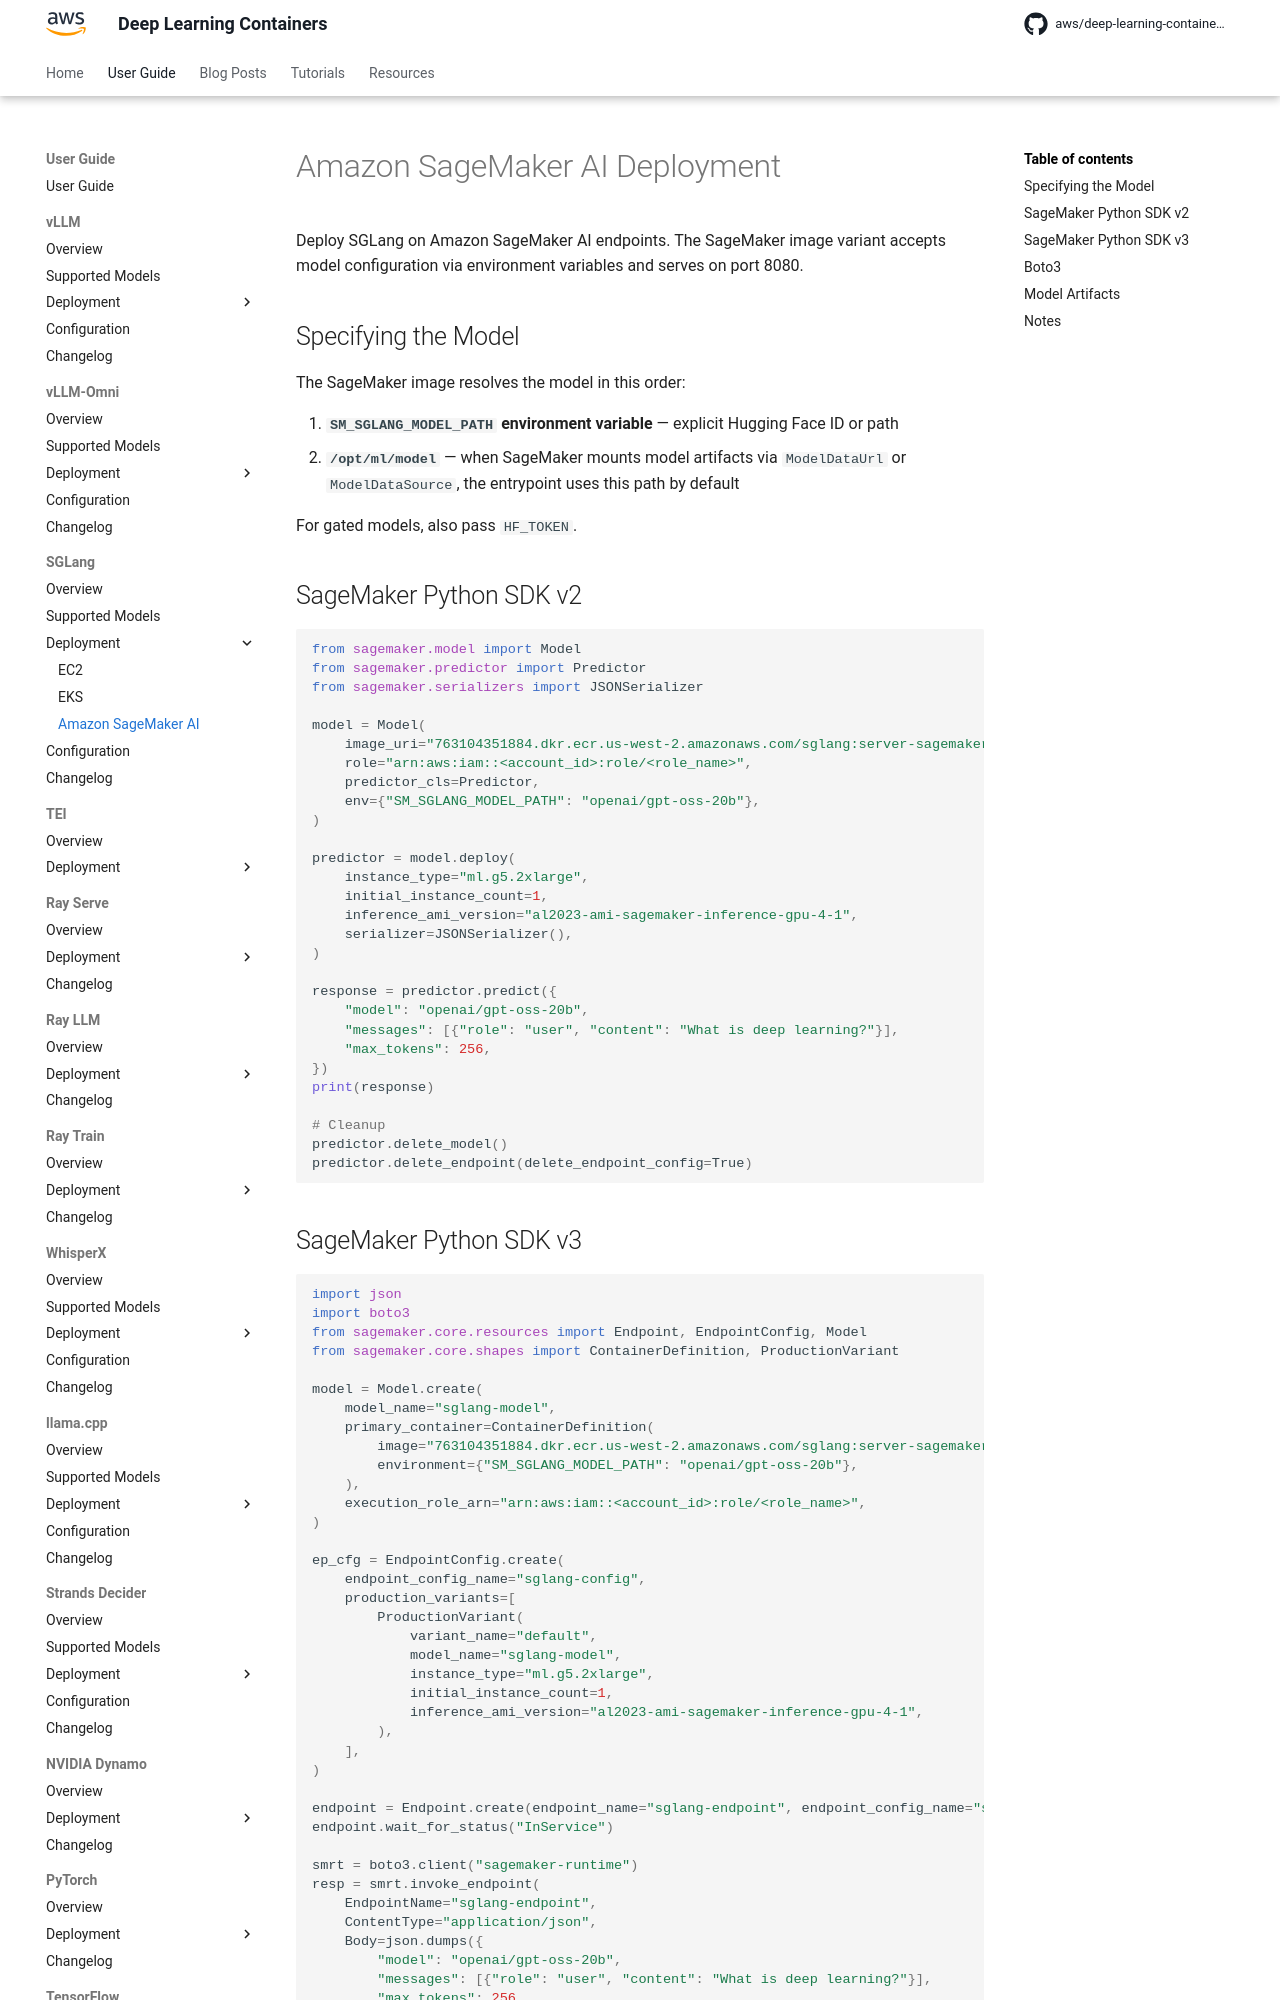

repository: aws/deep-learning-containers · page: sglang/deployment/sagemaker/index.html · generator: mkdocs

# Amazon SageMaker AI Deployment

Deploy SGLang on Amazon SageMaker AI endpoints. The SageMaker image variant accepts model configuration via environment variables and serves on port
8080\.

## Specifying the Model

The SageMaker image resolves the model in this order:

1. **`SM_SGLANG_MODEL_PATH` environment variable** — explicit Hugging Face ID or path
2. **`/opt/ml/model`** — when SageMaker mounts model artifacts via `ModelDataUrl` or `ModelDataSource`, the entrypoint uses this path by default

For gated models, also pass `HF_TOKEN`.

## SageMaker Python SDK v2

```python
from sagemaker.model import Model
from sagemaker.predictor import Predictor
from sagemaker.serializers import JSONSerializer

model = Model(
    image_uri="{{ images.latest_sglang_server_sagemaker }}",
    role="arn:aws:iam::<account_id>:role/<role_name>",
    predictor_cls=Predictor,
    env={"SM_SGLANG_MODEL_PATH": "openai/gpt-oss-20b"},
)

predictor = model.deploy(
    instance_type="ml.g5.2xlarge",
    initial_instance_count=1,
    inference_ami_version="al2023-ami-sagemaker-inference-gpu-4-1",
    serializer=JSONSerializer(),
)

response = predictor.predict({
    "model": "openai/gpt-oss-20b",
    "messages": [{"role": "user", "content": "What is deep learning?"}],
    "max_tokens": 256,
})
print(response)

# Cleanup
predictor.delete_model()
predictor.delete_endpoint(delete_endpoint_config=True)
```
